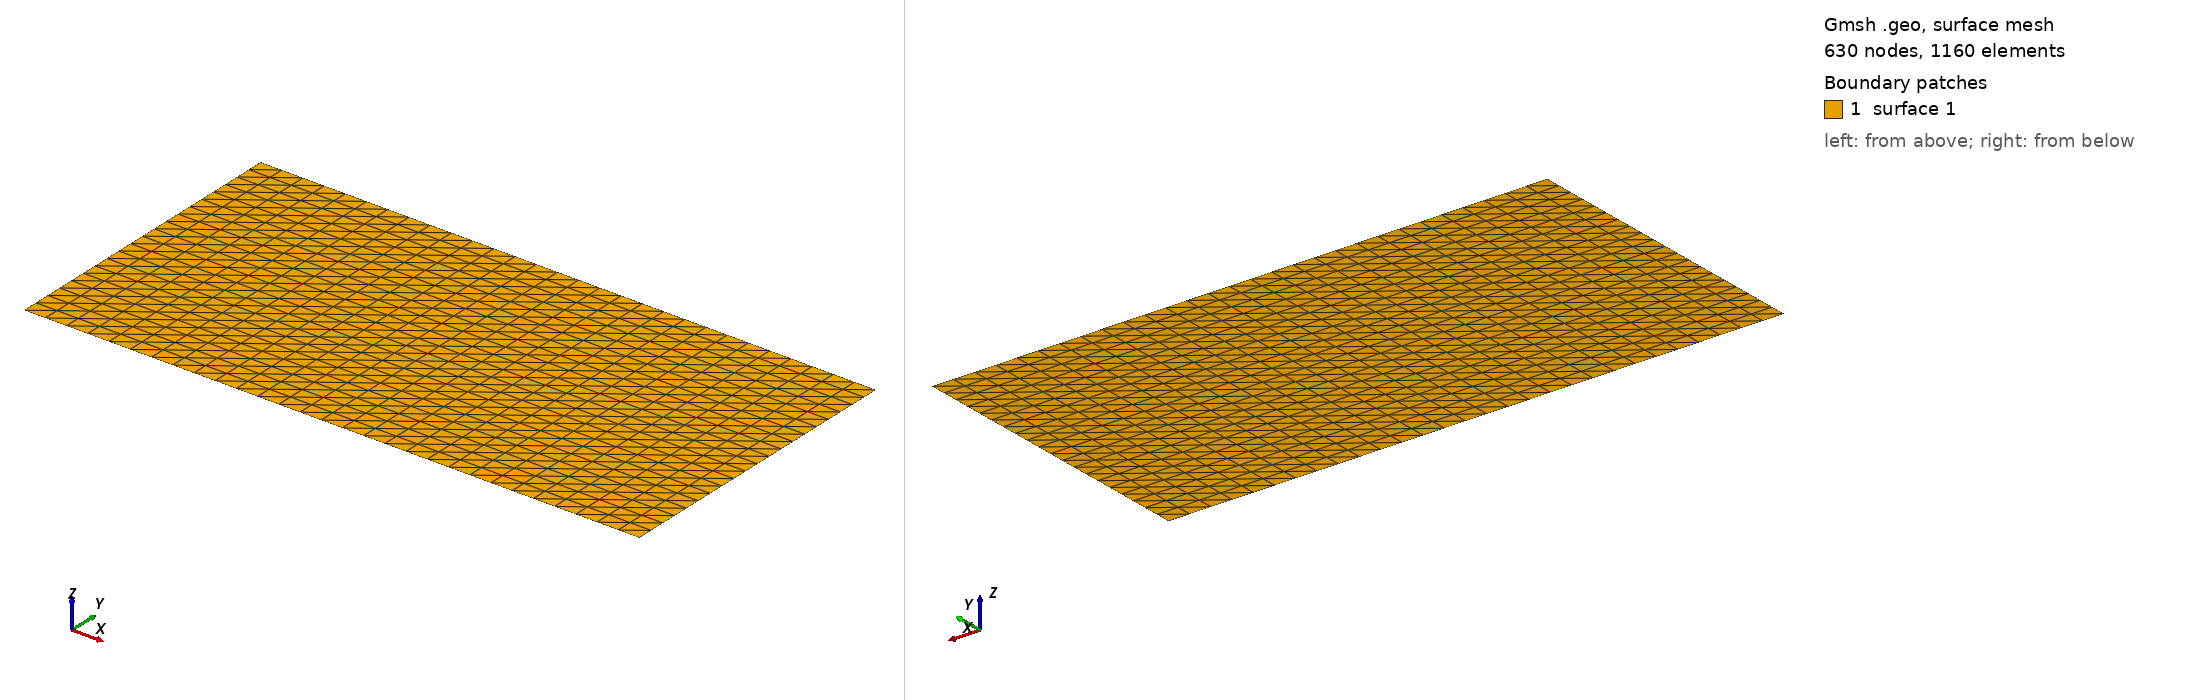

Gmsh geometry script, surface-meshed: 630 nodes, 1160 surface elements. Boundary patches (legend numbers): 1 surface 1. Left view from above one corner, right view from below the opposite corner. The script declares no physical surfaces, so the legend lists its geometric surfaces. The drawing asked Gmsh for element sizes between 1% and 20% of the model's largest extent; the script's own settings can give other sizes.

=== rect.geo (drawn) ===
SetFactory("OpenCASCADE");
a = 0.5;
b = 1;

nx = 30; // x 方向分段数（沿线）
ny = 20; // y 方向层数（扫略）

p1 = newp; Point(p1) = {0, 0, 0, 1.0};
p2 = newp; Point(p2) = {b, 0, 0, 1.0};
l1 = newl; Line(l1) = {p1, p2};

Transfinite Line{l1} = nx Using Progression 1;

out[] = Extrude {0, a, 0} { Line{l1}; Layers{ny}; };
